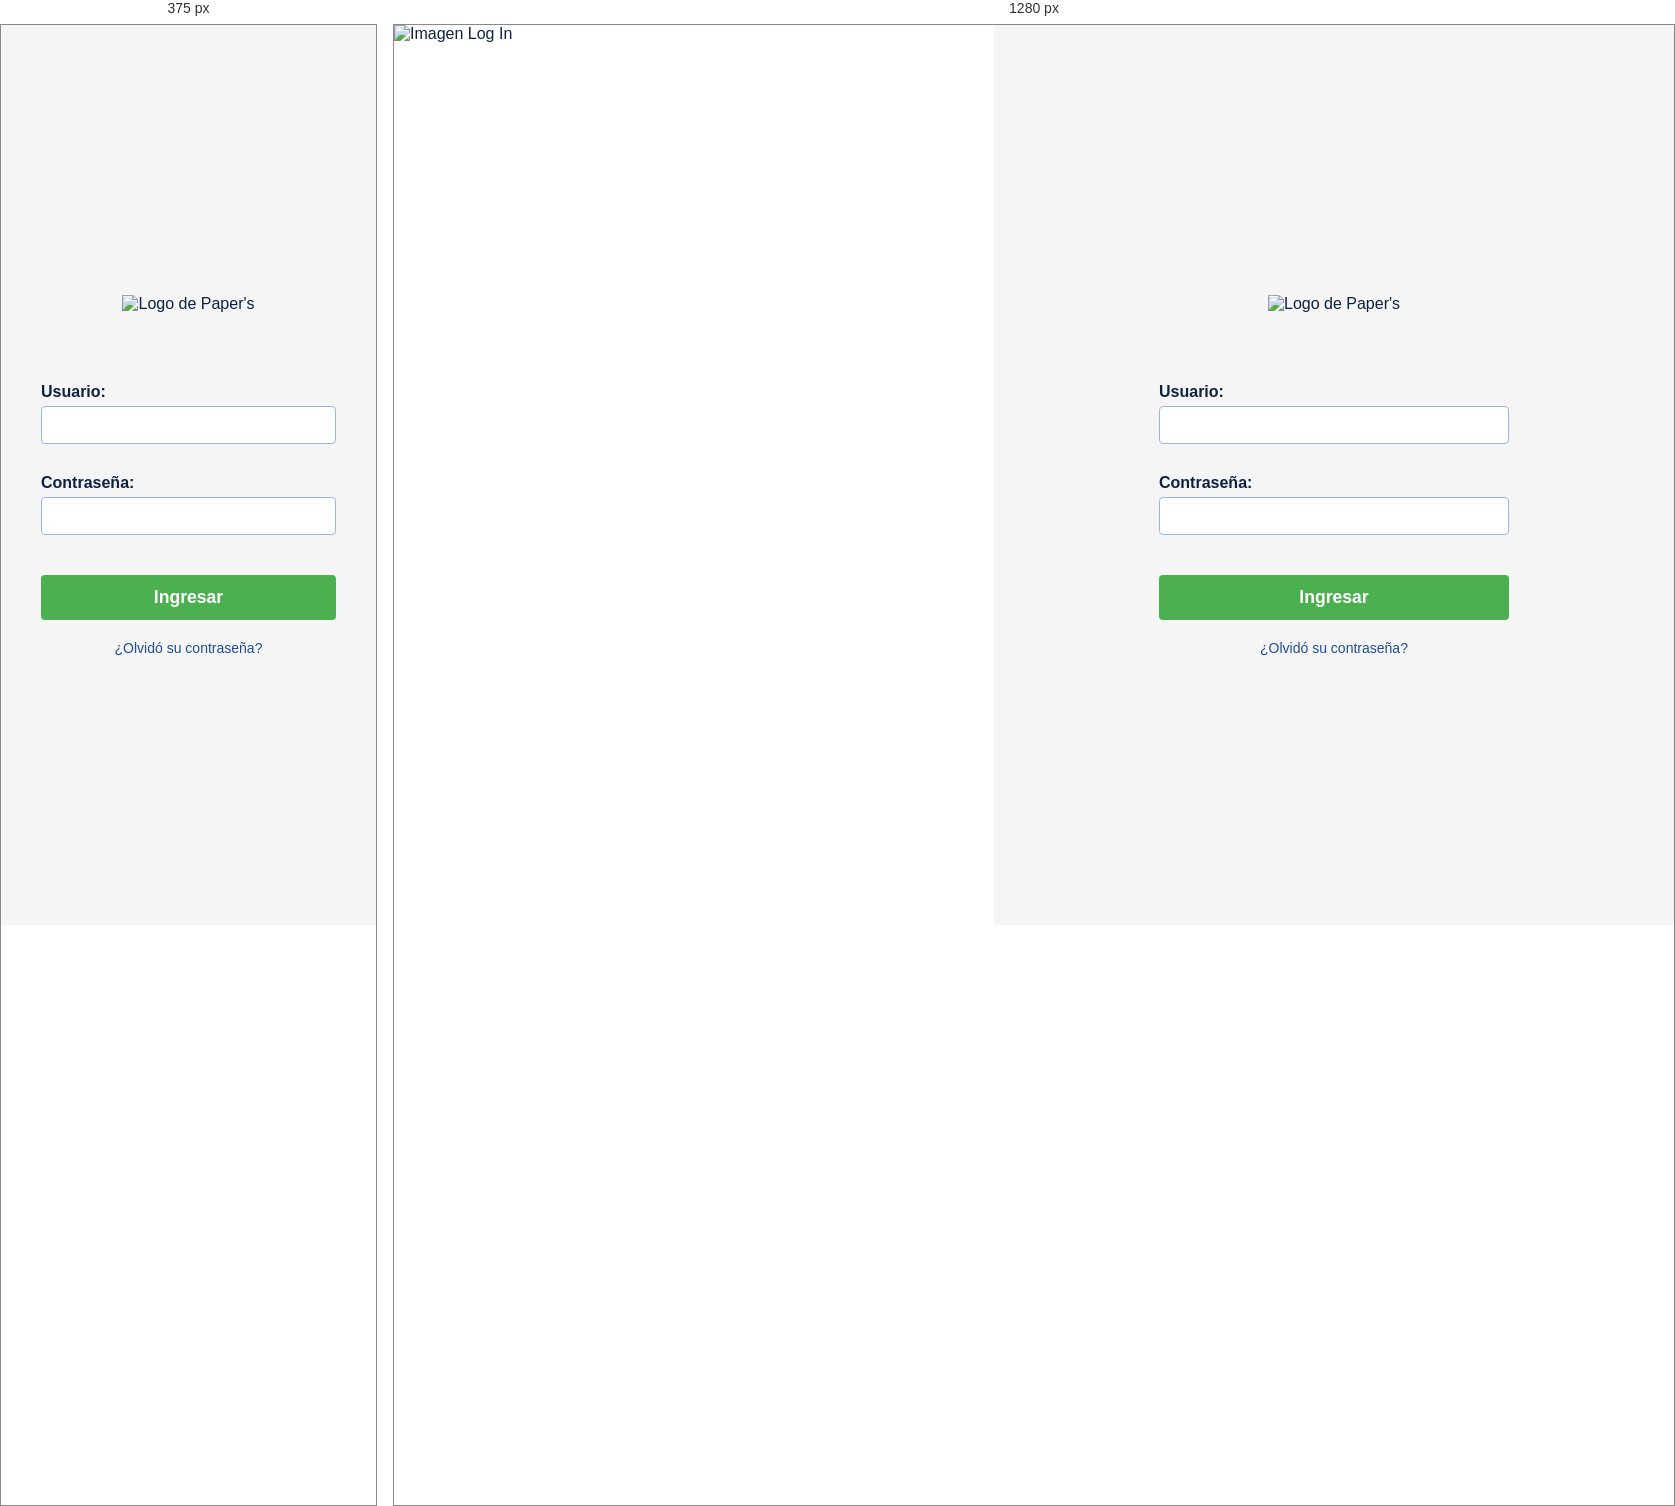
Rendered at 375 px and 1280 px, left to right.

<!-- file: index.html -->
<!DOCTYPE html>
<html lang="es">
<head>
    <meta charset="UTF-8">
    <meta name="viewport" content="width=device-width, initial-scale=1.0">
    <title>Paper's - Iniciar Sesión</title>
    
    <link rel="preconnect" href="https://fonts.googleapis.com">
    <link rel="preconnect" href="https://fonts.gstatic.com" crossorigin>
    <link href="https://fonts.googleapis.com/css2?family=Baloo+2:wght@400;700&family=Inria+Sans:wght@400;700&display=swap" rel="stylesheet"> 
    
    <link rel="stylesheet" href="../css/reset.css">   
    <link rel="stylesheet" href="../css/main.css">    
    <link rel="stylesheet" href="../css/login.css">   
</head>
<body>
    <div class="login-container">
        
        <div class="login-image-section">
            <img src="../assets/image.png" alt="Imagen Log In" class="login-img">
        </div>

        <div class="login-form-section">
            
            <div class="logo-area">
                <img src="../assets/logo.png" alt="Logo de Paper's" class="login-logo">
            </div>

            <form id="loginForm" class="login-form">
                
                <label for="email" class="form-label">Usuario:</label>
                <input type="email" id="email" class="form-input" required>
                
                <label for="password" class="form-label">Contraseña:</label>
                <input type="password" id="password" class="form-input" required>
                
                <button type="submit" class="btn-primary">Ingresar</button>
                
                <a href="#" class="forgot-password">¿Olvidó su contraseña?</a>
                
                <p id="error-message" class="error-message hidden">Credenciales incorrectas.</p>
            </form>
        </div>
    </div>
    
    <script src="../js/auth.js"></script>
</body>
</html>

/* @media block from login.css */
@media (max-width: 768px) {
    .login-image-section {
        display: none; 
    }

    .login-form-section {
        flex: 100%; 
    }
}